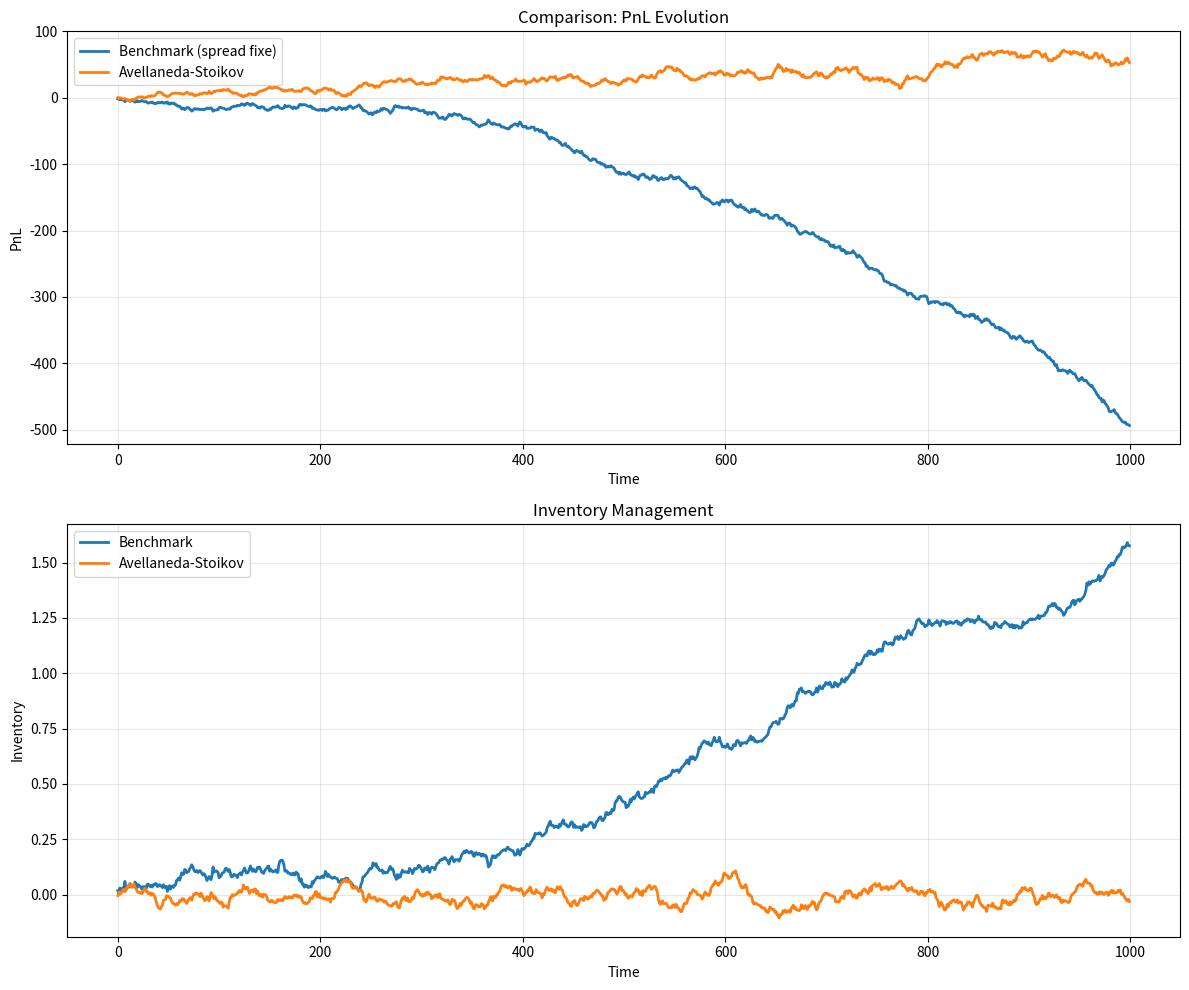

This chart was generated by the following Python code:
import numpy as np
import pandas as pd
import matplotlib.pyplot as plt
import seaborn as sns
import math

class Order:
    def __init__(self, price, quantity, side, time):
        self.price = price
        self.quantity = quantity
        self.side = side
        self.time = time

class MarketOrder:
    def __init__(self, side, quantity, price=None):
        self.side = side
        self.quantity = quantity
        self.price = price

class OrderBook:
    def __init__(self):
        self.bids = []
        self.asks = [] 
    
    def add_order(self, order):
        if order.side == 'bid':
            self.bids.append((order.price, order.quantity, order.time, order))
            self.bids.sort(key=lambda x: -x[0])
        else:
            self.asks.append((order.price, order.quantity, order.time, order))
            self.asks.sort(key=lambda x: x[0])
    
    def remove_order(self, order):
        if order.side == 'bid':
            for i, (p, q, t, o) in enumerate(self.bids):
                if o == order:
                    self.bids.pop(i)
                    return
        else:
            for i, (p, q, t, o) in enumerate(self.asks):
                if o == order:
                    self.asks.pop(i)
                    return
    
    def get_best_bid_ask(self):
        best_bid = self.bids[0][0] if self.bids else None
        best_ask = self.asks[0][0] if self.asks else None
        return best_bid, best_ask

class Benchmark_mm:
    def __init__(self, order_book_, inventory_limit=10, A=140, k=1.5):
        self.order_book = order_book_
        self.bid = None
        self.ask = None
        self.inventory = 0
        self.pnl = 0
        self.inventory_limit = inventory_limit
        self.A = A
        self.k = k
    
    def place_order(self, S_t, delta, quantity, time, dt):
        if self.bid:
            self.order_book.remove_order(self.bid)
        if self.ask:
            self.order_book.remove_order(self.ask)
        
        if self.inventory < self.inventory_limit:
            bid_price = S_t - delta
            self.bid = Order(bid_price, quantity, "bid", time)
            self.order_book.add_order(self.bid)
        else:
            self.bid = None
        
        if self.inventory > -self.inventory_limit:
            ask_price = S_t + delta
            self.ask = Order(ask_price, quantity, "ask", time)
            self.order_book.add_order(self.ask)
        else:
            self.ask = None
        
        if self.bid:
            delta_b = S_t - bid_price
            lambda_b = self.A * math.exp(-self.k * delta_b)
            p_bid = 1 - math.exp(-lambda_b * dt)
            if np.random.random() < p_bid:
                self.inventory -= quantity
                self.pnl += bid_price * quantity
        
        if self.ask:
            delta_a = ask_price - S_t
            lambda_a = self.A * math.exp(-self.k * delta_a)
            p_ask = 1 - math.exp(-lambda_a * dt)
            if np.random.random() < p_ask:
                self.inventory += quantity
                self.pnl -= ask_price * quantity

class Avellaneda_Stoikov:
    def __init__(self, order_book_, gamma=0.1, k=1.5, A=140, sigma=0.02, T=1, N=1000, inventory_limit=10):
        self.order_book = order_book_
        self.bid = None
        self.ask = None
        self.inventory = 0
        self.pnl = 0
        self.gamma = gamma
        self.k = k
        self.A = A
        self.sigma = sigma
        self.T = T
        self.N = N
        self.inventory_limit = inventory_limit
    
    def reservation_price(self, S_t, t):
        time_to_maturity = self.T - t/self.N
        r_t = S_t - self.inventory * self.gamma * self.sigma ** 2 * time_to_maturity
        spread = self.gamma * self.sigma ** 2 * time_to_maturity + (2/self.gamma) * math.log(1 + self.gamma/self.k)
        
        ask_price = r_t + spread/2
        bid_price = r_t - spread/2
        
        return bid_price, ask_price, spread
    
    def place_order(self, S_t, t, quantity, dt):
        if self.bid:
            self.order_book.remove_order(self.bid)
        if self.ask:
            self.order_book.remove_order(self.ask)
        
        bid_price, ask_price, spread = self.reservation_price(S_t, t)

        if self.inventory < self.inventory_limit:
            self.bid = Order(bid_price, quantity, "bid", t)
            self.order_book.add_order(self.bid)
        else:
            self.bid = None
        
        if self.inventory > -self.inventory_limit:
            self.ask = Order(ask_price, quantity, "ask", t)
            self.order_book.add_order(self.ask)
        else:
            self.ask = None
        
        dNa, dNb = 0, 0
        
        if self.ask:
            delta_a = ask_price - S_t
            lambda_a = self.A * math.exp(-self.k * delta_a)
            p_ask = 1 - math.exp(-lambda_a * dt)
            if np.random.random() < p_ask:
                dNa = quantity
        
        if self.bid:
            delta_b = S_t - bid_price
            lambda_b = self.A * math.exp(-self.k * delta_b)
            p_bid = 1 - math.exp(-lambda_b * dt)
            if np.random.random() < p_bid:
                dNb = quantity
        
        self.inventory += dNb - dNa
        self.pnl += ask_price * dNa - bid_price * dNb

def generate_market_orders(S_t, volatility, intensity=3):

    orders = []
    n_orders = np.random.poisson(intensity)
    
    for _ in range(n_orders):
        side = 'buy' if np.random.random() > 0.5 else 'sell'
        quantity = np.random.randint(1, 5)
        price_ref = S_t * (1 + np.random.normal(0, volatility))
        orders.append(MarketOrder(side, quantity, price_ref))
    
    return orders

if __name__ == '__main__':
    # Paramètres
    N = 1000
    T = 1
    sigma = 2
    dt = T / N
    iterations = 1000
    
    pnl_history_as = []
    pnl_history_benchmark = []
    inventory_history_as = []
    inventory_history_benchmark = []
    
    for iter in range(iterations):
        print(f"Simulation {iter+1}/{iterations}")
        
        # Génération du prix
        dW = np.random.normal(0, np.sqrt(dt), N)
        S = 100 + np.cumsum(dW) * sigma * 100
        
        # Benchmark
        order_book_bench = OrderBook()
        mm_bench = Benchmark_mm(order_book_bench, A=140, k=1.5)
        pnl_bench = []
        inv_bench = []
        
        # Avellaneda-Stoikov
        order_book_as = OrderBook()
        mm_as = Avellaneda_Stoikov(order_book_as, gamma=0.1, k=1.5, A=140, 
                                 sigma=sigma, T=T, N=N)
        pnl_as = []
        inv_as = []
        
        for t in range(N):
            S_t = S[t]
            
            # Benchmark
            mm_bench.place_order(S_t, 0.5, 1, t, dt)
            inventory_risk_cost = 0.0001 * mm_bench.inventory**2 * dt
            mm_bench.pnl -= inventory_risk_cost
            pnl_bench.append(mm_bench.pnl)
            inv_bench.append(mm_bench.inventory)
            
            # Avellaneda-Stoikov
            mm_as.place_order(S_t, t, 1, dt)
            inventory_risk_cost = 0.0001 * mm_as.inventory**2 * dt
            mm_as.pnl -= inventory_risk_cost
            pnl_as.append(mm_as.pnl)
            inv_as.append(mm_as.inventory)
        
        pnl_history_benchmark.append(pnl_bench)
        pnl_history_as.append(pnl_as)
        inventory_history_benchmark.append(inv_bench)
        inventory_history_as.append(inv_as)
    
    # Visualisation
    fig, (ax1, ax2) = plt.subplots(2, 1, figsize=(12, 10))
    
    # PnL
    ax1.plot(np.mean(pnl_history_benchmark, axis=0), label='Benchmark (spread fixe)', linewidth=2)
    ax1.plot(np.mean(pnl_history_as, axis=0), label='Avellaneda-Stoikov', linewidth=2)
    ax1.set_xlabel('Time')
    ax1.set_ylabel('PnL')
    ax1.legend()
    ax1.set_title('Comparison: PnL Evolution')
    ax1.grid(True, alpha=0.3)
    
    # Inventory
    ax2.plot(np.mean(inventory_history_benchmark, axis=0), label='Benchmark', linewidth=2)
    ax2.plot(np.mean(inventory_history_as, axis=0), label='Avellaneda-Stoikov', linewidth=2)
    ax2.set_xlabel('Time')
    ax2.set_ylabel('Inventory')
    ax2.legend()
    ax2.set_title('Inventory Management')
    ax2.grid(True, alpha=0.3)
    
    plt.tight_layout()
    plt.show()
    
    final_pnl_bench = [x[-1] for x in pnl_history_benchmark]
    final_pnl_as = [x[-1] for x in pnl_history_as]
    
    print(f"\n=== RÉSULTATS FINAUX ===")
    print(f"Benchmark - Mean PnL: {np.mean(final_pnl_bench):.2f}, Std: {np.std(final_pnl_bench):.2f}")
    print(f"Avellaneda-Stoikov - Mean PnL: {np.mean(final_pnl_as):.2f}, Std: {np.std(final_pnl_as):.2f}")
    print(f"Improvement: {((np.mean(final_pnl_as) - np.mean(final_pnl_bench)) / np.mean(final_pnl_bench) * 100):.1f}%")